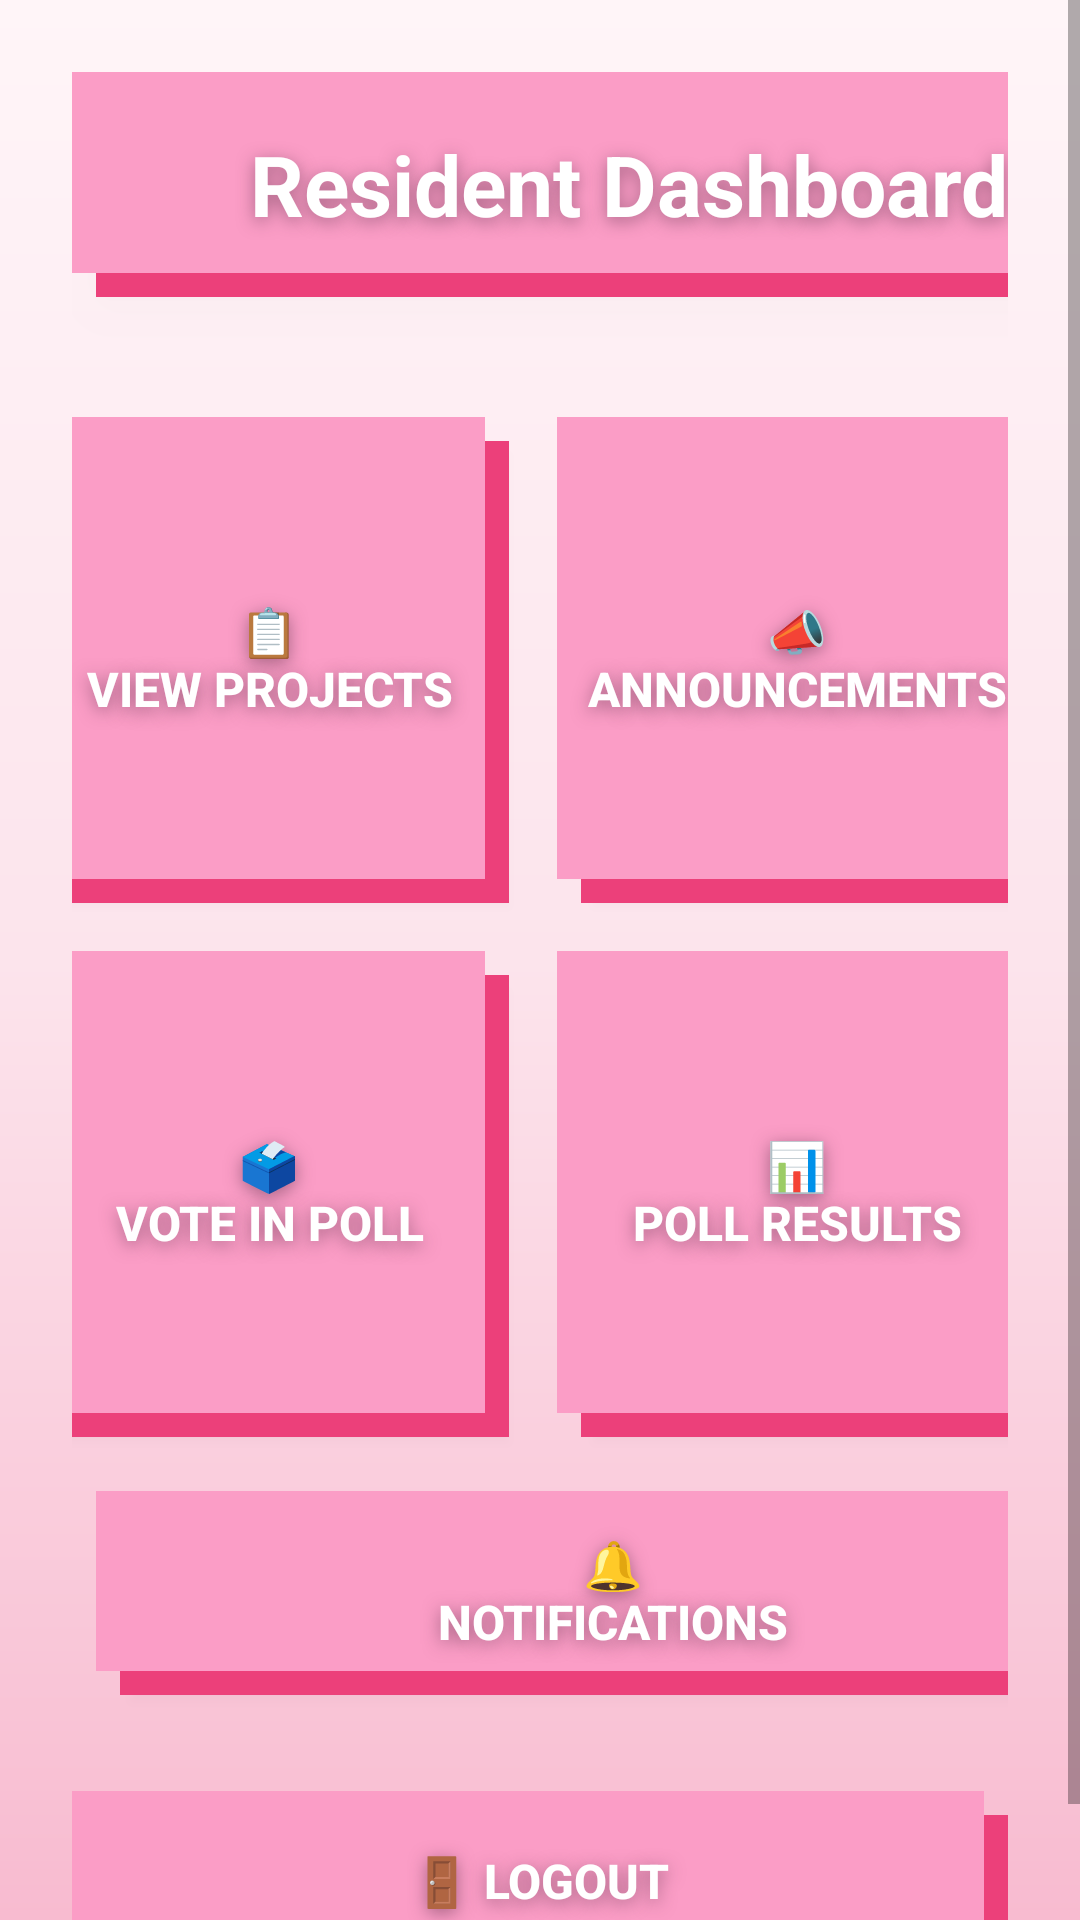

This screen was rendered from an Android layout file. Write that file and the resources it references.
<!-- AndroidManifest.xml: application theme Theme.BarangayProjectPortal -->
<!-- res/layout/activity_resident_dashboard.xml -->
<?xml version="1.0" encoding="utf-8"?>
<ScrollView xmlns:android="http://schemas.android.com/apk/res/android"
    android:layout_width="match_parent"
    android:layout_height="match_parent"
    android:background="@drawable/sakura_background">

    <LinearLayout
        android:layout_width="match_parent"
        android:layout_height="wrap_content"
        android:orientation="vertical"
        android:padding="24dp">

        <LinearLayout
            android:layout_width="365dp"
            android:layout_height="75dp"
            android:layout_marginBottom="16dp"
            android:background="@drawable/tile_background"
            android:elevation="12dp"
            android:gravity="center"
            android:padding="18dp">

            <TextView
                android:layout_width="wrap_content"
                android:layout_height="wrap_content"
                android:text=" Resident Dashboard"
                android:textColor="#FFFFFF"
                android:textSize="28sp"
                android:textStyle="bold"
                android:shadowColor="#80542C44"
                android:shadowDx="0"
                android:shadowDy="4"
                android:shadowRadius="14" />

        </LinearLayout>

        <GridLayout
            android:layout_width="357dp"
            android:layout_height="358dp"
            android:layout_gravity="center"
            android:layout_marginTop="16dp"
            android:columnCount="2">

            <Button
                android:id="@+id/btnViewProjects"
                android:layout_width="127dp"
                android:layout_height="148dp"
                android:layout_row="0"
                android:layout_column="0"
                android:layout_gravity="fill"
                android:layout_margin="8dp"
                android:background="@drawable/tile_background"
                android:backgroundTint="@null"
                android:elevation="12dp"
                android:text="📋&#10;View Projects"
                android:textColor="#FFFFFF"
                android:textSize="16sp"
                android:textStyle="bold"
                android:shadowColor="#80542C44"
                android:shadowDx="0"
                android:shadowDy="4"
                android:shadowRadius="14" />/>


            <Button
                android:id="@+id/btnViewAnnouncements"
                android:layout_width="160dp"
                android:layout_height="162dp"
                android:layout_margin="8dp"
                android:background="@drawable/tile_background"
                android:backgroundTint="@null"
                android:elevation="12dp"
                android:text="📣&#10;Announcements"
                android:textColor="#FFFFFF"
                android:textSize="16sp"
                android:textStyle="bold"
                android:shadowColor="#80542C44"
                android:shadowDx="0"
                android:shadowDy="4"
                android:shadowRadius="14" />/>

            <Button
                android:id="@+id/btnVotePoll"
                android:layout_width="160dp"
                android:layout_height="162dp"
                android:layout_margin="8dp"
                android:background="@drawable/tile_background"
                android:backgroundTint="@null"
                android:elevation="12dp"
                android:text="🗳️&#10;Vote In Poll"
                android:textColor="#FFFFFF"
                android:textSize="16sp"
                android:textStyle="bold"
                android:shadowColor="#80542C44"
                android:shadowDx="0"
                android:shadowDy="4"
                android:shadowRadius="14" />/>

            <Button
                android:id="@+id/btnPollResults"
                android:layout_width="160dp"
                android:layout_height="162dp"
                android:layout_margin="8dp"
                android:background="@drawable/tile_background"
                android:backgroundTint="@null"
                android:elevation="12dp"
                android:text="📊&#10;Poll Results"
                android:textColor="#FFFFFF"
                android:textSize="16sp"
                android:textStyle="bold"
                android:shadowColor="#80542C44"
                android:shadowDx="0"
                android:shadowDy="4"
                android:shadowRadius="14" />/>

        </GridLayout>

        <Button
            android:id="@+id/btnNotifications"
            android:layout_width="345dp"
            android:layout_height="68dp"
            android:layout_margin="8dp"
            android:background="@drawable/tile_background"
            android:backgroundTint="@null"
            android:elevation="12dp"
            android:text="🔔&#10;Notifications"
            android:textColor="#FFFFFF"
            android:textSize="16sp"
            android:textStyle="bold"
            android:shadowColor="#80542C44"
            android:shadowDx="0"
            android:shadowDy="4"
            android:shadowRadius="14" />/>

        <Button
            android:id="@+id/btnLogout"
            android:layout_width="match_parent"
            android:layout_height="60dp"
            android:layout_marginTop="24dp"
            android:background="@drawable/tile_background"
            android:backgroundTint="@null"
            android:text="🚪 Logout"
            android:textColor="#FFFFFF"
            android:textSize="16sp"
            android:textStyle="bold"
            android:shadowColor="#80542C44"
            android:shadowDx="0"
            android:shadowDy="4"
            android:shadowRadius="14" />/>

    </LinearLayout>

</ScrollView>
<!-- resources referenced by this layout -->
<resources>
  <!-- drawable sakura_background (drawable) -->
  <?xml version="1.0" encoding="utf-8"?>
  <shape xmlns:android="http://schemas.android.com/apk/res/android">
  
      <gradient
          android:startColor="#FFF5F8"
          android:centerColor="#FCE4EC"
          android:endColor="#F8BBD0"
          android:angle="270"/>
  
  </shape>
  <!-- drawable tile_background (drawable) -->
  <?xml version="1.0" encoding="utf-8"?>
  <layer-list xmlns:android="http://schemas.android.com/apk/res/android">
  
      
      <item
          android:left="12dp"
          android:top="12dp">
  
          <shape android:shape="rectangle">
              <solid android:color="#25000000"/>
          </shape>
  
      </item>
  
      
      <item
          android:left="8dp"
          android:top="8dp">
  
          <shape android:shape="rectangle">
              <solid android:color="#EC407A"/>
          </shape>
  
      </item>
  
      
      <item
          android:right="8dp"
          android:bottom="8dp">
  
          <shape android:shape="rectangle">
  
              <gradient
                  android:startColor="#EC407A"
                  android:endColor="#EC407A"
                  android:angle="270" />
  
              <stroke
                  android:width="1dp"
                  android:color="#EC407A"/>
  
          </shape>
  
      </item>
  
      
      <item
          android:right="8dp"
          android:bottom="8dp">
  
          <layer-list>
  
              <item>
                  <shape android:shape="rectangle">
                      <size android:height="5dp"/>
                      <solid android:color="#FB9DC6" />
                  </shape>
              </item>
  
          </layer-list>
  
      </item>
  
  </layer-list>
  <style name="Theme.BarangayProjectPortal" parent="Base.Theme.BarangayProjectPortal" />
  <style name="Base.Theme.BarangayProjectPortal" parent="Theme.AppCompat.Light.NoActionBar">
  
          
          <item name="colorPrimary">#EC407A</item>
  
          
          <item name="colorSecondary">#F48FB1</item>
  
          
          <item name="colorTertiary">#F8BBD0</item>
  
          
          <item name="android:colorBackground">#FFF5F8</item>
  
          
          <item name="android:statusBarColor">#EC407A</item>
  
      </style>
</resources>
